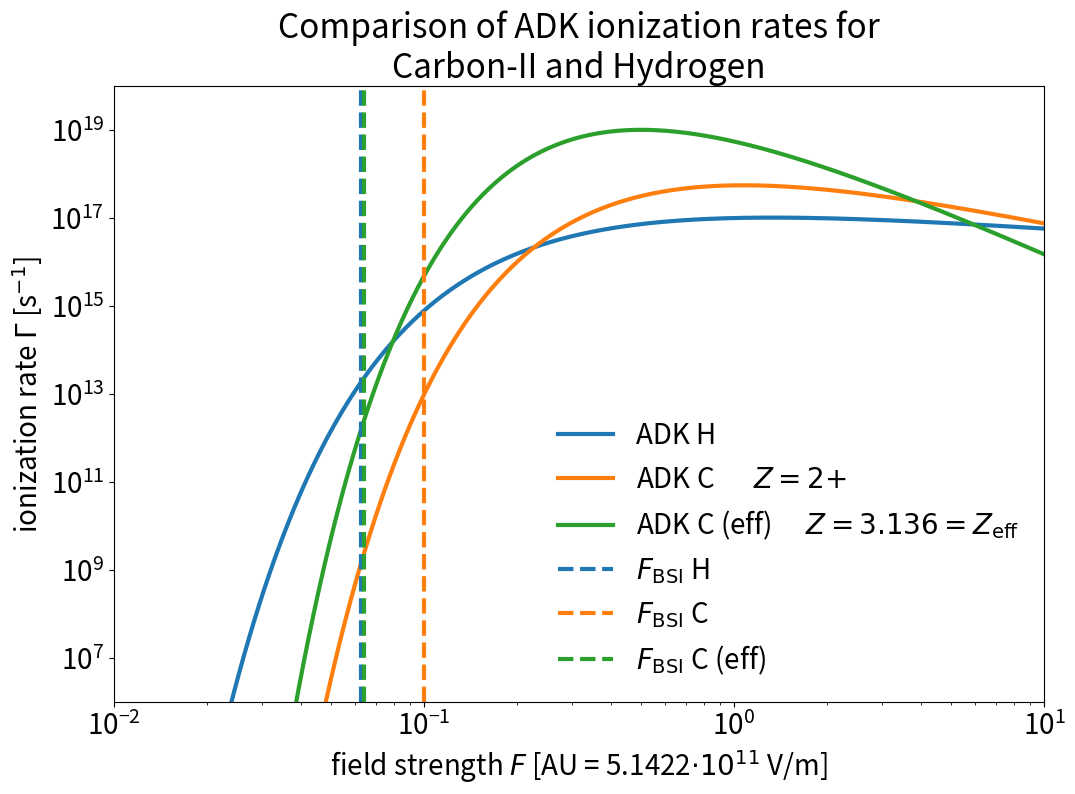

The matplotlib source for this figure:
import matplotlib as mpl
from matplotlib import pyplot as plt
import numpy as np


params = {
    'font.size': 20,
    'lines.linewidth': 3,
    'legend.fontsize': 20,
    'legend.frameon': False,
    'xtick.labelsize': 20,
    'ytick.labelsize': 20,
    # RTD default textwidth: 800px
    'figure.figsize': [12, 8]
}
mpl.rcParams.update(params)


def ADK_rate_simple(Z, E_i, F):
    """
    ADK tunneling rate from [DeloneKrainov1998] that has been simplified
    for s-states.

    Args:
        Z   : residual ion charge
        E_i : ionization energy of the state
        F   : electric field strength
    """
    n_eff = Z / ((2.*E_i)**(1./2.))     # effective principal quantum number
    D = ((4.*np.exp(1.)*Z**3.) / (F*n_eff**4.))**n_eff         # some factor

    # laser is circularly polarized
    # pol_fac = 1.
    # laser is lin. polarized
    pol_fac = ((3*n_eff**3*F) / (np.pi*Z**3))**(1.0/2)
    I_rate = pol_fac * (F*D**2.) / (8.*np.pi*Z) * \
        np.exp(-(2.*Z**3.) / (3.*n_eff**3.*F))
    return I_rate

if __name__ == "__main__":
    """
    On execution this file produces the image
    `field_ionization_comparison_c_ii_ionization.svg`
    for the PIConGPU documentation.
    """

    # Atomic units
    E_AU = 27.2  # eV
    F_AU = 5.1422e11  # V/m
    I_AU = 3.5095e16  # W/cm^2
    T_AU = 150.e-18 / (2. * np.pi)

    # Hydrogen
    Z_H = 1.  # proton number
    E_H = .5  # ionization energy (AU)

    # Carbon
    Z_C = 6.
    E_C_SI = np.array([11.26, 24.36, 47.89, 64.49, 392.09, 490.00])
    E_C = E_C_SI/E_AU

    ymin = 1e6
    ymax = 1e20

    # electric field strengths in AU
    fields = 10**np.linspace(-5, 3, 1000)

    H = ADK_rate_simple(Z_H, E_H, fields)/T_AU

    Csimple = ADK_rate_simple(2,  E_C[1], fields) / T_AU
    # with effective Z from shielding constants
    Ceff = ADK_rate_simple(3.136, E_C[1], fields) / T_AU

    plt.figure()

    p_H = plt.plot(fields, H, label="ADK H")

    p_Csimple = plt.plot(fields, Csimple,
                         label="ADK C  $ \quad Z = 2\mathrm{+}$")
    p_Ceff = plt.plot(fields, Ceff,
                      label="ADK C (eff) $ \quad Z = 3.136 = Z_\mathrm{eff}$")
    plt.vlines(E_H**2./(4*1), ymin, ymax,
               colors="{}".format(p_H[0].get_color()),
               label="$F_\mathrm{BSI}$ H", linestyles="--")

    plt.vlines(E_C[1]**2. / (4*2), ymin, ymax,
               colors="{}".format(p_Csimple[0].get_color()),
               label="$F_\mathrm{BSI}$ C", linestyles="--")
    plt.vlines(E_C[1]**2. / (4*3.136), ymin, ymax,
               colors="{}".format(p_Ceff[0].get_color()),
               label="$F_\mathrm{BSI}$ C (eff)", linestyles="--")

    plt.title("Comparison of ADK ionization rates for\nCarbon-II and Hydrogen")
    plt.ylim([ymin, ymax])
    plt.xlim([1e-2, 1e1])
    plt.yscale("log")
    plt.xscale("log")
    plt.ylabel("ionization rate $\Gamma$ [s$^{-1}$]")
    plt.xlabel("field strength $F$ [AU = 5.1422$\cdot 10^{11}$ V/m]")
    plt.legend(loc="best")

    plt.show()
